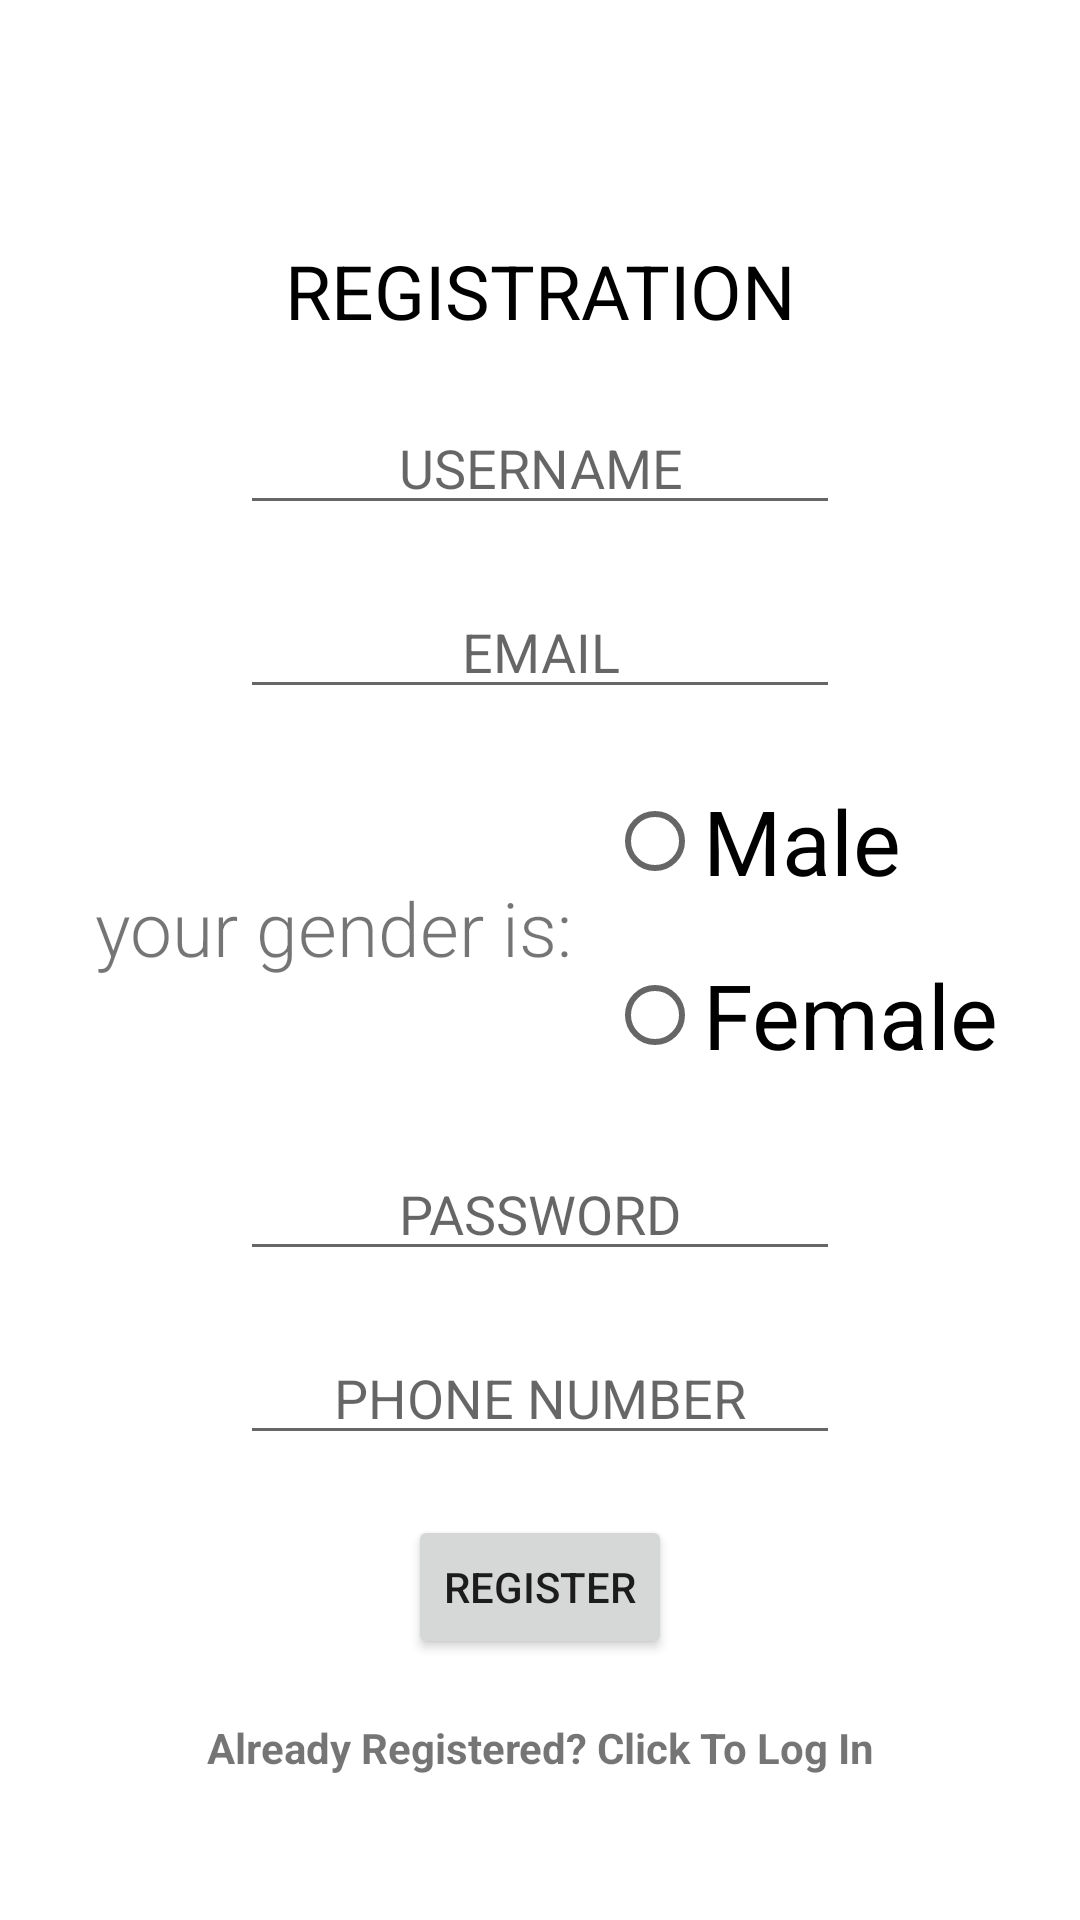

Here is an Android app screen rendered from its layout file. Give the layout XML and the strings, colors and styles it references.
<!-- AndroidManifest.xml: application theme Theme.SplashScreen -->
<!-- res/layout/activity_register.xml -->
<?xml version="1.0" encoding="utf-8"?>
<LinearLayout xmlns:android="http://schemas.android.com/apk/res/android"
    xmlns:app="http://schemas.android.com/apk/res-auto"
    xmlns:tools="http://schemas.android.com/tools"
    android:layout_width="match_parent"
    android:layout_height="match_parent"
    tools:context=".Register"
    android:orientation="vertical"
    >

    <TextView
        android:layout_width="match_parent"
        android:layout_height="wrap_content"
        android:layout_marginTop="80dp"
        android:text="Registration"
        android:textAllCaps="true"
        android:textSize="25sp"
        android:gravity="center"
        android:textColor="@color/black"/>

    <EditText
        android:layout_height="wrap_content"
        android:layout_width="match_parent"
        android:hint="USERNAME"
        android:gravity="center"
        android:layout_marginRight="80dp"
        android:layout_marginLeft="80dp"
        android:inputType="textPersonName"
        android:layout_marginTop="20dp"
        android:id="@+id/user2"/>

    <EditText
        android:layout_height="wrap_content"
        android:layout_width="match_parent"
        android:hint="EMAIL"
        android:gravity="center"
        android:layout_marginRight="80dp"
        android:layout_marginLeft="80dp"
        android:inputType="textEmailAddress"
        android:layout_marginTop="20dp"
        android:id="@+id/email2"/>
    <LinearLayout
        android:id="@+id/genderlayout"
        android:layout_width="match_parent"
        android:layout_height="wrap_content"
        android:layout_below="@+id/email2"
        android:layout_marginTop="20dp"
        android:gravity="center"
        android:orientation="horizontal">

        <TextView
            android:id="@+id/txtgender"
            android:layout_width="wrap_content"
            android:layout_height="wrap_content"
            android:text="your gender is: "
            android:fontFamily="sans-serif-light"
            android:layout_margin="5dp"
            android:textSize="25sp"/>
        <RadioGroup
            android:id="@+id/rb"
            android:layout_width="wrap_content"
            android:layout_height="wrap_content"
            >
            <RadioButton
                android:id="@+id/maleBt"
                android:layout_width="wrap_content"
                android:layout_height="wrap_content"
                android:text="Male"
                android:textSize="30sp"
                android:layout_marginBottom="10dp"
                />

            <RadioButton
                android:id="@+id/femaleBt"
                android:layout_width="wrap_content"
                android:layout_height="wrap_content"
                android:text="Female"
                android:textSize="30sp"
                />
        </RadioGroup>
    </LinearLayout>
    <EditText
        android:layout_height="wrap_content"
        android:layout_width="match_parent"
        android:hint="PASSWORD"
        android:gravity="center"
        android:layout_marginRight="80dp"
        android:layout_marginLeft="80dp"
        android:inputType="textPassword"
        android:layout_marginTop="20dp"
        android:id="@+id/password2"/>

    <EditText
        android:layout_height="wrap_content"
        android:layout_width="match_parent"
        android:hint="PHONE NUMBER"
        android:gravity="center"
        android:layout_marginRight="80dp"
        android:layout_marginLeft="80dp"
        android:inputType="phone"
        android:layout_marginTop="20dp"
        android:id="@+id/phone2"/>

    <Button
        android:id="@+id/send"
        android:layout_width="wrap_content"
        android:layout_height="wrap_content"
        android:layout_gravity="center"
        android:layout_marginTop="20dp"
        android:text="Register"/>

    <TextView
        android:layout_height="wrap_content"
        android:layout_width="match_parent"
        android:gravity="center"
        android:id="@+id/reg2"
        android:text="Already Registered? Click To Log In"
        android:layout_marginTop="20dp"
        android:textStyle="bold"
        />
</LinearLayout>
<!-- resources referenced by this layout -->
<resources>
  <style name="Theme.SplashScreen" parent="Theme.MaterialComponents.Light">
          
          <item name="colorPrimary">@color/purple_500</item>
          <item name="colorPrimaryVariant">@color/purple_700</item>
          <item name="colorOnPrimary">@color/white</item>
          
          <item name="colorSecondary">@color/teal_200</item>
          <item name="colorSecondaryVariant">@color/teal_700</item>
          <item name="colorOnSecondary">@color/black</item>
          
          <item name="android:statusBarColor" tools:targetApi="l">?attr/colorPrimaryVariant</item>
          
      </style>
  <!-- not gathered from this repository: default colours our renderer supplied (Android Studio template values) -->
  <color name="purple_500">#FF6200EE</color>
  <color name="purple_700">#FF3700B3</color>
  <color name="teal_200">#FF03DAC5</color>
  <color name="teal_700">#FF018786</color>
  <color name="black">#FF000000</color>
  <color name="white">#FFFFFFFF</color>
</resources>
